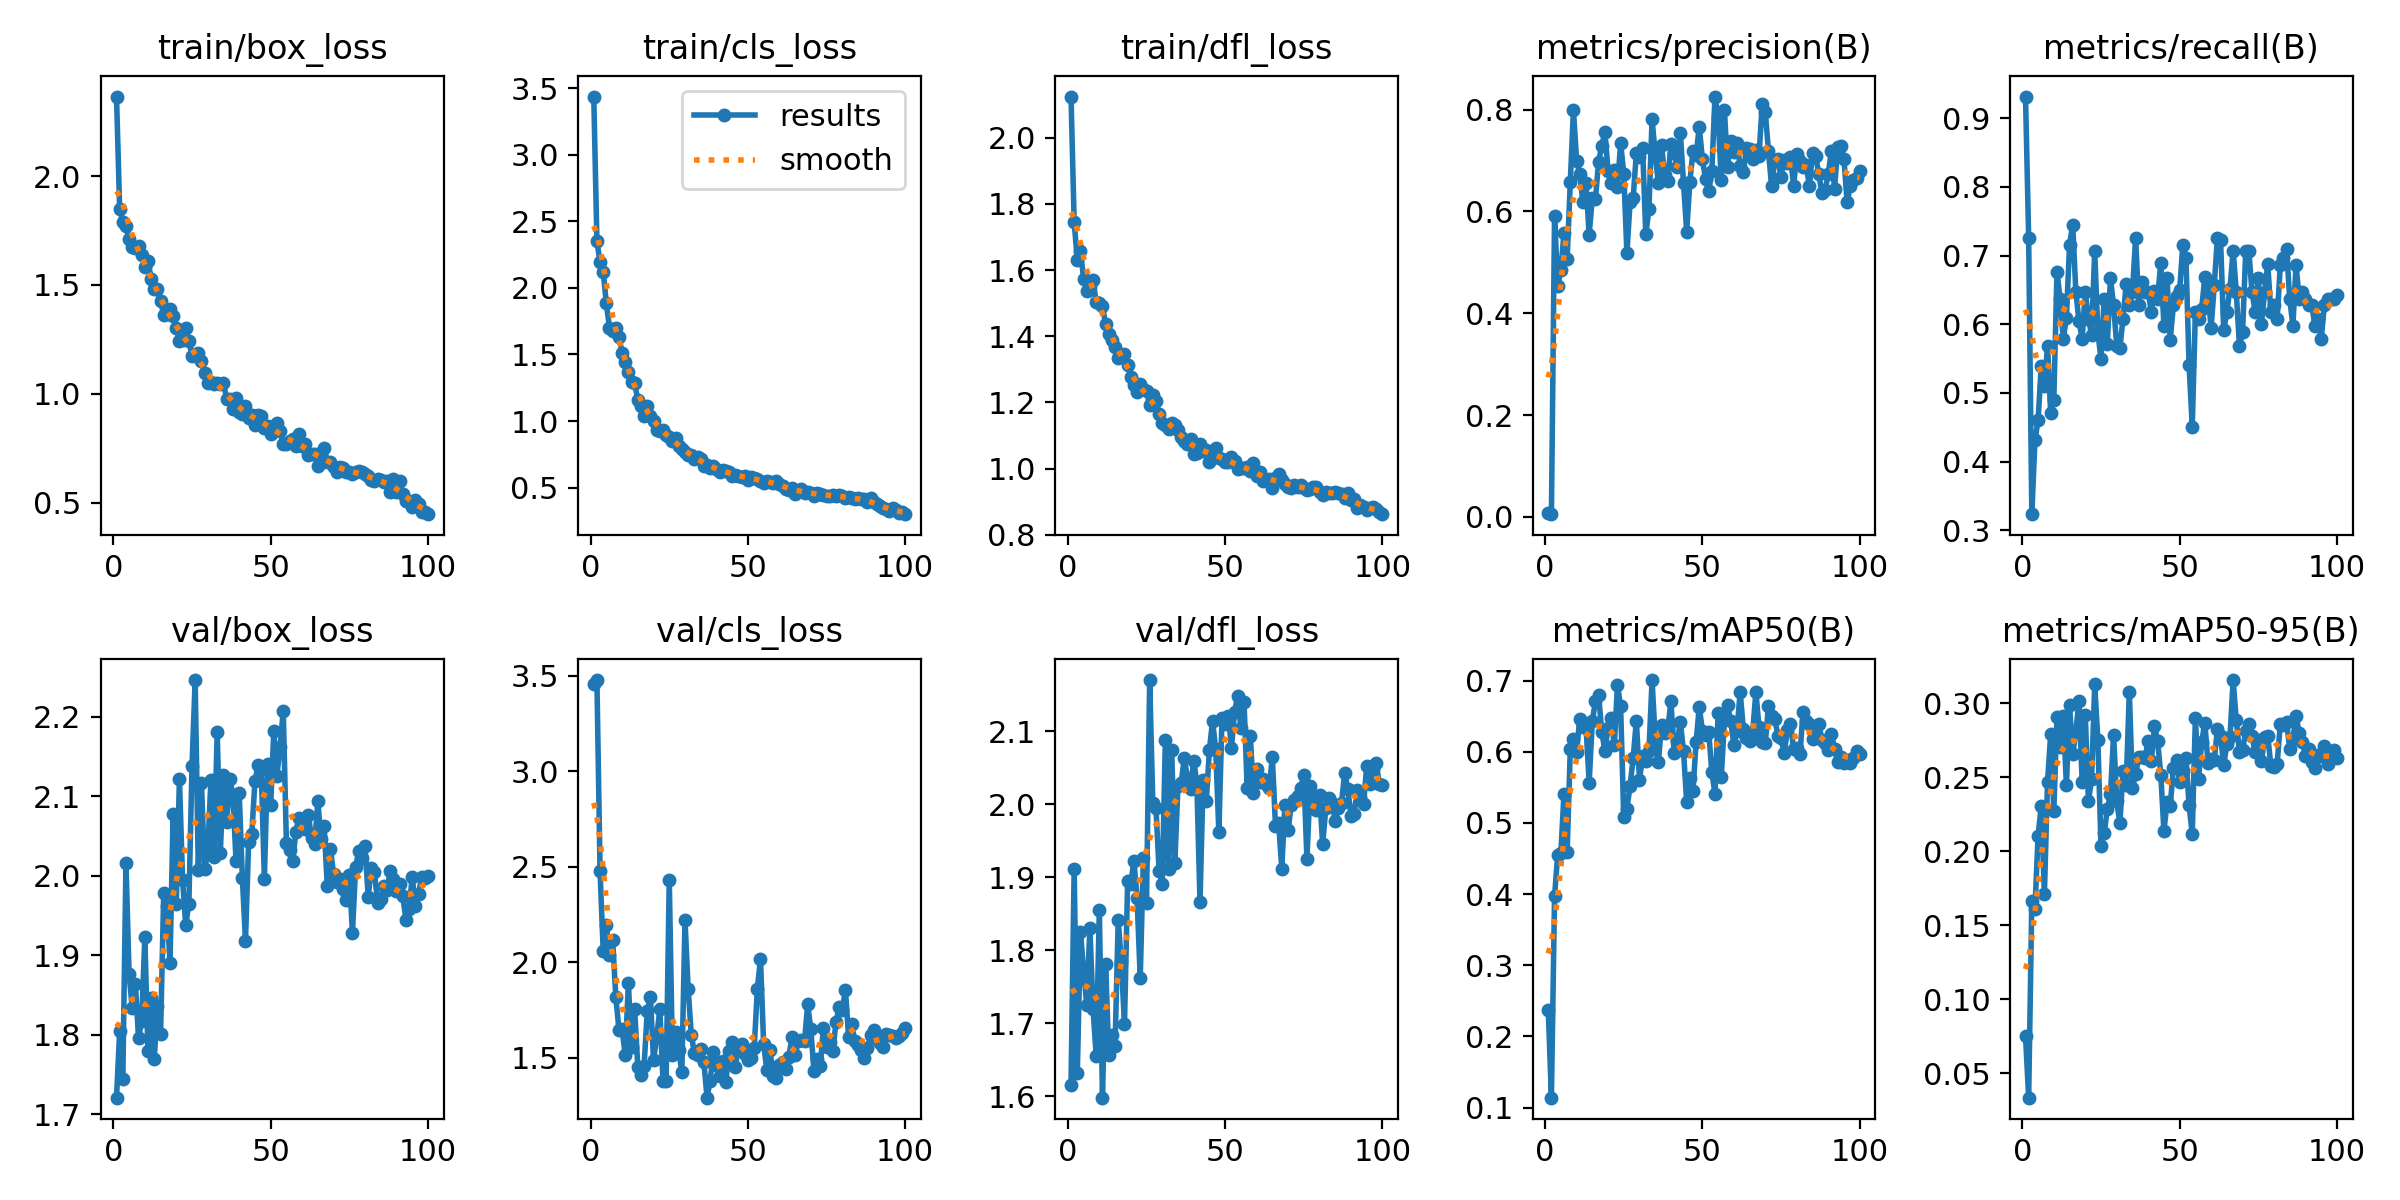

Source data for this figure (header and first rows):
epoch, time, train/box_loss, train/cls_loss, train/dfl_loss, metrics/precision(B), metrics/recall(B), metrics/mAP50(B), metrics/mAP50-95(B), val/box_loss, val/cls_loss, val/dfl_loss, lr/pg0, lr/pg1, lr/pg2
1, 2.305, 2.364, 3.436, 2.124, 0.00698, 0.9314, 0.2374, 0.07533, 1.721, 3.456, 1.615, 0.00046, 0.00046, 0.00046
2, 4.71, 1.848, 2.35, 1.746, 0.00537, 0.7255, 0.1138, 0.03342, 1.804, 3.477, 1.912, 0.0009307, 0.0009307, 0.0009307
3, 6.994, 1.789, 2.194, 1.63, 0.5914, 0.3235, 0.3968, 0.1662, 1.744, 2.477, 1.631, 0.001392, 0.001392, 0.001392
4, 9.179, 1.771, 2.122, 1.657, 0.4529, 0.4314, 0.4554, 0.1612, 2.016, 2.058, 1.825, 0.001844, 0.001844, 0.001844
5, 11.27, 1.709, 1.883, 1.574, 0.4842, 0.4602, 0.4573, 0.2103, 1.876, 2.195, 1.773, 0.001921, 0.001921, 0.001921
6, 13.43, 1.675, 1.701, 1.537, 0.5579, 0.5392, 0.5413, 0.2307, 1.834, 2.039, 1.725, 0.001901, 0.001901, 0.001901
7, 16.35, 1.67, 1.673, 1.549, 0.5062, 0.5098, 0.4586, 0.171, 1.864, 2.119, 1.831, 0.001881, 0.001881, 0.001881
8, 19.13, 1.68, 1.7, 1.57, 0.6572, 0.5686, 0.6033, 0.2466, 1.796, 1.82, 1.72, 0.001861, 0.001861, 0.001861
9, 21.92, 1.635, 1.634, 1.503, 0.7994, 0.4706, 0.6175, 0.2789, 1.818, 1.648, 1.656, 0.001842, 0.001842, 0.001842
10, 24.78, 1.585, 1.512, 1.5, 0.6996, 0.4902, 0.6003, 0.2272, 1.923, 1.651, 1.856, 0.001822, 0.001822, 0.001822
11, 27.55, 1.61, 1.447, 1.493, 0.6742, 0.6765, 0.6461, 0.2909, 1.779, 1.515, 1.598, 0.001802, 0.001802, 0.001802
12, 30.33, 1.53, 1.367, 1.436, 0.6187, 0.6364, 0.6346, 0.2701, 1.846, 1.889, 1.781, 0.001782, 0.001782, 0.001782
13, 31.91, 1.481, 1.297, 1.408, 0.656, 0.5784, 0.6354, 0.2916, 1.769, 1.557, 1.657, 0.001762, 0.001762, 0.001762
14, 34.22, 1.481, 1.282, 1.39, 0.554, 0.6089, 0.5568, 0.2446, 1.836, 1.753, 1.684, 0.001743, 0.001743, 0.001743
15, 36.46, 1.425, 1.16, 1.366, 0.627, 0.7157, 0.6433, 0.2988, 1.801, 1.454, 1.669, 0.001723, 0.001723, 0.001723
16, 38.79, 1.364, 1.115, 1.336, 0.6245, 0.7451, 0.6715, 0.2653, 1.978, 1.412, 1.842, 0.001703, 0.001703, 0.001703
17, 41.13, 1.368, 1.04, 1.339, 0.6978, 0.6471, 0.6803, 0.2804, 1.962, 1.456, 1.783, 0.001683, 0.001683, 0.001683
18, 43.47, 1.389, 1.115, 1.346, 0.7283, 0.6046, 0.6285, 0.3017, 1.89, 1.745, 1.698, 0.001663, 0.001663, 0.001663
19, 45.82, 1.356, 1.039, 1.313, 0.7567, 0.5784, 0.6011, 0.2469, 2.078, 1.82, 1.895, 0.001644, 0.001644, 0.001644
20, 48.04, 1.302, 0.9992, 1.278, 0.6804, 0.6471, 0.6335, 0.2917, 1.964, 1.486, 1.892, 0.001624, 0.001624, 0.001624
21, 50.3, 1.243, 0.9317, 1.251, 0.656, 0.6078, 0.6475, 0.2337, 2.122, 1.607, 1.923, 0.001604, 0.001604, 0.001604
22, 52.57, 1.245, 0.9254, 1.231, 0.6805, 0.5847, 0.6093, 0.2487, 1.995, 1.755, 1.871, 0.001584, 0.001584, 0.001584
23, 54.89, 1.303, 0.9315, 1.256, 0.649, 0.7059, 0.694, 0.3126, 1.938, 1.381, 1.762, 0.001564, 0.001564, 0.001564
24, 57.24, 1.243, 0.8924, 1.239, 0.7337, 0.5882, 0.6641, 0.2748, 1.965, 1.378, 1.927, 0.001545, 0.001545, 0.001545
25, 59.56, 1.173, 0.8792, 1.235, 0.6745, 0.549, 0.508, 0.2032, 2.138, 2.432, 1.865, 0.001525, 0.001525, 0.001525
26, 61.88, 1.185, 0.8486, 1.191, 0.518, 0.6372, 0.5203, 0.2121, 2.246, 1.513, 2.171, 0.001505, 0.001505, 0.001505
27, 64.21, 1.19, 0.8719, 1.222, 0.618, 0.571, 0.552, 0.2282, 2.007, 1.636, 2.002, 0.001485, 0.001485, 0.001485
28, 66.48, 1.152, 0.8127, 1.204, 0.6273, 0.6667, 0.5916, 0.2383, 2.117, 1.539, 1.996, 0.001465, 0.001465, 0.001465
29, 68.81, 1.094, 0.79, 1.166, 0.7148, 0.6274, 0.644, 0.2786, 2.008, 1.425, 1.909, 0.001446, 0.001446, 0.001446
30, 71.11, 1.05, 0.7677, 1.138, 0.7074, 0.5686, 0.5608, 0.2336, 2.029, 2.219, 1.891, 0.001426, 0.001426, 0.001426
31, 73.44, 1.056, 0.7419, 1.132, 0.724, 0.5657, 0.594, 0.2188, 2.12, 1.863, 2.089, 0.001406, 0.001406, 0.001406
32, 76.28, 1.046, 0.7421, 1.119, 0.555, 0.6078, 0.5868, 0.254, 2.024, 1.621, 1.911, 0.001386, 0.001386, 0.001386
33, 79.07, 1.049, 0.7185, 1.137, 0.6042, 0.6586, 0.6007, 0.2447, 2.181, 1.523, 2.075, 0.001366, 0.001366, 0.001366
34, 81.72, 1.047, 0.7326, 1.131, 0.7817, 0.6274, 0.7009, 0.3077, 2.029, 1.517, 1.92, 0.001347, 0.001347, 0.001347
35, 84.32, 1.05, 0.7173, 1.117, 0.7116, 0.6471, 0.6178, 0.2427, 2.127, 1.544, 2.026, 0.001327, 0.001327, 0.001327
36, 86.94, 0.9789, 0.6654, 1.095, 0.6554, 0.7255, 0.5853, 0.2521, 2.068, 1.478, 2.029, 0.001307, 0.001307, 0.001307
37, 89.77, 0.975, 0.6704, 1.085, 0.7309, 0.6274, 0.6384, 0.2633, 2.122, 1.291, 2.064, 0.001287, 0.001287, 0.001287
38, 92.17, 0.9296, 0.644, 1.074, 0.6714, 0.6612, 0.626, 0.2635, 2.101, 1.381, 2.037, 0.001267, 0.001267, 0.001267
39, 94.05, 0.982, 0.6647, 1.089, 0.6589, 0.6471, 0.6323, 0.2632, 2.018, 1.53, 2.021, 0.001248, 0.001248, 0.001248
40, 96.15, 0.9165, 0.6383, 1.045, 0.7332, 0.6471, 0.6712, 0.2742, 2.104, 1.461, 2.06, 0.001228, 0.001228, 0.001228
41, 98.2, 0.9086, 0.6147, 1.046, 0.7149, 0.6177, 0.5989, 0.2611, 1.998, 1.403, 2.029, 0.001208, 0.001208, 0.001208
42, 100.3, 0.9431, 0.6335, 1.075, 0.6881, 0.6489, 0.6149, 0.2842, 1.918, 1.482, 1.867, 0.001188, 0.001188, 0.001188
43, 102.5, 0.8908, 0.6283, 1.054, 0.754, 0.6372, 0.6417, 0.2743, 2.043, 1.375, 2.034, 0.001168, 0.001168, 0.001168
44, 104.9, 0.9029, 0.6166, 1.056, 0.6553, 0.6897, 0.6006, 0.2518, 2.052, 1.536, 2.004, 0.001149, 0.001149, 0.001149
45, 107.2, 0.857, 0.5844, 1.019, 0.5603, 0.598, 0.5292, 0.2136, 2.118, 1.584, 2.075, 0.001129, 0.001129, 0.001129
46, 109.7, 0.9023, 0.5936, 1.052, 0.6573, 0.6667, 0.5639, 0.2333, 2.139, 1.452, 2.115, 0.001109, 0.001109, 0.001109
47, 112.1, 0.8982, 0.5889, 1.064, 0.7192, 0.5775, 0.5449, 0.2306, 2.134, 1.56, 2.076, 0.001089, 0.001089, 0.001089
48, 114.4, 0.8427, 0.5832, 1.032, 0.7117, 0.6274, 0.6135, 0.256, 1.996, 1.57, 1.962, 0.001069, 0.001069, 0.001069
49, 116.5, 0.852, 0.5875, 1.028, 0.7657, 0.6409, 0.6631, 0.2616, 2.14, 1.521, 2.119, 0.00105, 0.00105, 0.00105
50, 118.7, 0.8171, 0.558, 1.021, 0.7028, 0.6492, 0.6297, 0.2464, 2.089, 1.489, 2.11, 0.00103, 0.00103, 0.00103
51, 120.9, 0.8517, 0.5835, 1.019, 0.6629, 0.7157, 0.6237, 0.2541, 2.182, 1.5, 2.121, 0.00101, 0.00101, 0.00101
52, 123.1, 0.8656, 0.5705, 1.036, 0.6394, 0.6961, 0.6286, 0.2631, 2.126, 1.549, 2.078, 0.0009902, 0.0009902, 0.0009902
53, 125.5, 0.8325, 0.5617, 1.022, 0.6794, 0.5402, 0.5712, 0.2309, 2.162, 1.861, 2.127, 0.0009704, 0.0009704, 0.0009704
54, 127.8, 0.7705, 0.5473, 0.9988, 0.8257, 0.451, 0.5408, 0.2115, 2.207, 2.019, 2.148, 0.0009506, 0.0009506, 0.0009506
55, 130, 0.7714, 0.5332, 1.001, 0.785, 0.6177, 0.6548, 0.2898, 2.042, 1.571, 2.105, 0.0009308, 0.0009308, 0.0009308
56, 132.3, 0.7836, 0.5536, 1.002, 0.6613, 0.6078, 0.5649, 0.2487, 2.033, 1.439, 2.141, 0.000911, 0.000911, 0.000911
57, 134.7, 0.7942, 0.5433, 1.005, 0.7987, 0.6224, 0.6442, 0.2736, 2.018, 1.543, 2.022, 0.0008912, 0.0008912, 0.0008912
58, 137.4, 0.7602, 0.5358, 0.9916, 0.6876, 0.6688, 0.6655, 0.2869, 2.055, 1.403, 2.093, 0.0008714, 0.0008714, 0.0008714
59, 140.1, 0.8177, 0.5512, 1.019, 0.7391, 0.6471, 0.6434, 0.2594, 2.073, 1.395, 2.016, 0.0008516, 0.0008516, 0.0008516
60, 142.8, 0.7597, 0.5243, 0.9772, 0.7164, 0.5944, 0.6097, 0.2621, 2.063, 1.461, 2.049, 0.0008318, 0.0008318, 0.0008318
... 40 more rows
